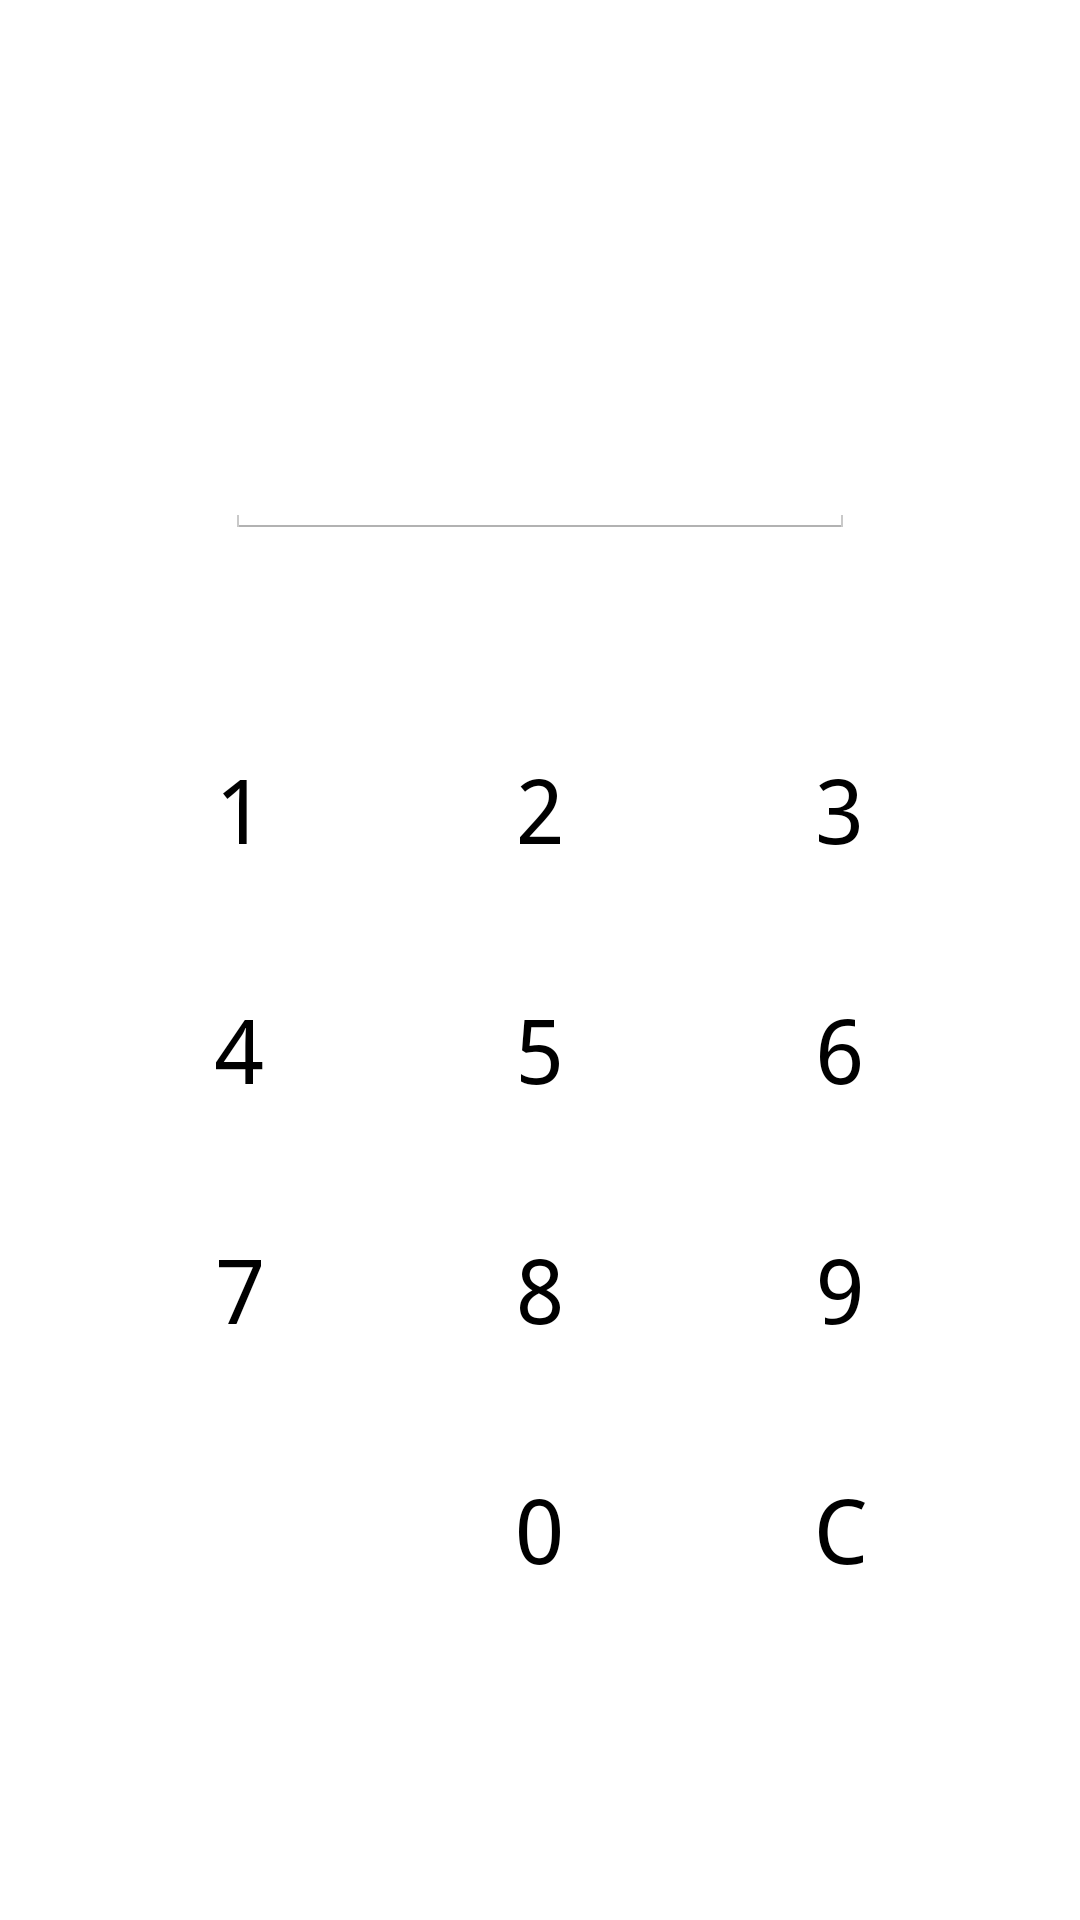

This screen was rendered from an Android layout file. Write that file and the resources it references.
<!-- AndroidManifest.xml: activity theme AppTheme -->
<!-- res/layout/login.xml -->
<?xml version="1.0" encoding="utf-8"?>
<LinearLayout
	xmlns:android="http://schemas.android.com/apk/res/android"
	android:layout_width="fill_parent"
	android:layout_height="fill_parent"
	android:orientation="vertical"
	android:weightSum="9.0"
	android:gravity="center">

	<EditText
		android:layout_height="wrap_content"
		android:layout_width="wrap_content"
		android:ems="10"
		android:focusable="false"
		android:layout_margin="50dp"
		android:gravity="center"
		android:layout_marginTop="80dp"
		android:layout_marginBottom="30dp"
		android:id="@+id/loginEditText1"
		android:singleLine="true"
		android:maxLength="8"/>

	<GridLayout
		android:columnCount="3"
		android:rowCount="4"
		android:layout_height="wrap_content"
		android:layout_width="match_parent"
		android:numColumns="auto_fit"
		android:columnWidth="60dp"
		android:stretchMode="columnWidth"
		android:layout_gravity="bottom|center_horizontal|fill"
		android:id="@+id/loginGridLayout1"
		android:layout_marginLeft="30dp"
		android:layout_marginRight="30dp">

		<TextView
			android:layout_width="wrap_content"
			android:layout_height="80dp"
			android:layout_columnWeight="1"
			android:textAppearance="?android:attr/textAppearanceLarge"
			android:text="1"
			android:gravity="center"
			android:typeface="monospace"
			android:textSize="30sp"/>

		<TextView
			android:layout_width="wrap_content"
			android:layout_height="80dp"
			android:layout_columnWeight="1"
			android:textAppearance="?android:attr/textAppearanceLarge"
			android:text="2"
			android:gravity="center"
			android:typeface="monospace"
			android:textSize="30sp"/>

		<TextView
			android:layout_width="wrap_content"
			android:layout_height="80dp"
			android:layout_columnWeight="1"
			android:textAppearance="?android:attr/textAppearanceLarge"
			android:text="3"
			android:gravity="center"
			android:typeface="monospace"
			android:textSize="30sp"/>

		<TextView
			android:layout_width="wrap_content"
			android:layout_height="80dp"
			android:layout_columnWeight="1"
			android:textAppearance="?android:attr/textAppearanceLarge"
			android:text="4"
			android:gravity="center"
			android:typeface="monospace"
			android:textSize="30sp"/>

		<TextView
			android:layout_width="wrap_content"
			android:layout_height="80dp"
			android:layout_columnWeight="1"
			android:textAppearance="?android:attr/textAppearanceLarge"
			android:text="5"
			android:gravity="center"
			android:typeface="monospace"
			android:textSize="30sp"/>

		<TextView
			android:layout_width="wrap_content"
			android:layout_height="80dp"
			android:layout_columnWeight="1"
			android:textAppearance="?android:attr/textAppearanceLarge"
			android:text="6"
			android:gravity="center"
			android:typeface="monospace"
			android:textSize="30sp"/>

		<TextView
			android:layout_width="wrap_content"
			android:layout_height="80dp"
			android:layout_columnWeight="1"
			android:textAppearance="?android:attr/textAppearanceLarge"
			android:gravity="center"
			android:typeface="monospace"
			android:textSize="30sp"
			android:text="7"/>

		<TextView
			android:layout_width="wrap_content"
			android:layout_height="80dp"
			android:layout_columnWeight="1"
			android:textAppearance="?android:attr/textAppearanceLarge"
			android:text="8"
			android:gravity="center"
			android:typeface="monospace"
			android:textSize="30sp"/>

		<TextView
			android:layout_width="wrap_content"
			android:layout_height="80dp"
			android:layout_columnWeight="1"
			android:textAppearance="?android:attr/textAppearanceLarge"
			android:text="9"
			android:gravity="center"
			android:typeface="monospace"
			android:textSize="30sp"/>

		<TextView
			android:layout_width="wrap_content"
			android:layout_height="80dp"
			android:layout_columnWeight="1"
			android:textAppearance="?android:attr/textAppearanceLarge"
			android:text=" "
			android:gravity="center"
			android:typeface="monospace"
			android:textSize="30sp"/>

		<TextView
			android:layout_width="wrap_content"
			android:layout_height="80dp"
			android:layout_columnWeight="1"
			android:textAppearance="?android:attr/textAppearanceLarge"
			android:text="0"
			android:gravity="center"
			android:typeface="monospace"
			android:textSize="30sp"/>

		<TextView
			android:layout_width="wrap_content"
			android:layout_height="80dp"
			android:layout_columnWeight="1"
			android:textAppearance="?android:attr/textAppearanceLarge"
			android:text="C"
			android:gravity="center"
			android:typeface="monospace"
			android:textSize="30sp"/>

	</GridLayout>

</LinearLayout>
<!-- resources referenced by this layout -->
<resources>
  <style name="AppTheme" parent="@android:style/Theme.Holo.Light">
  	</style>
</resources>
